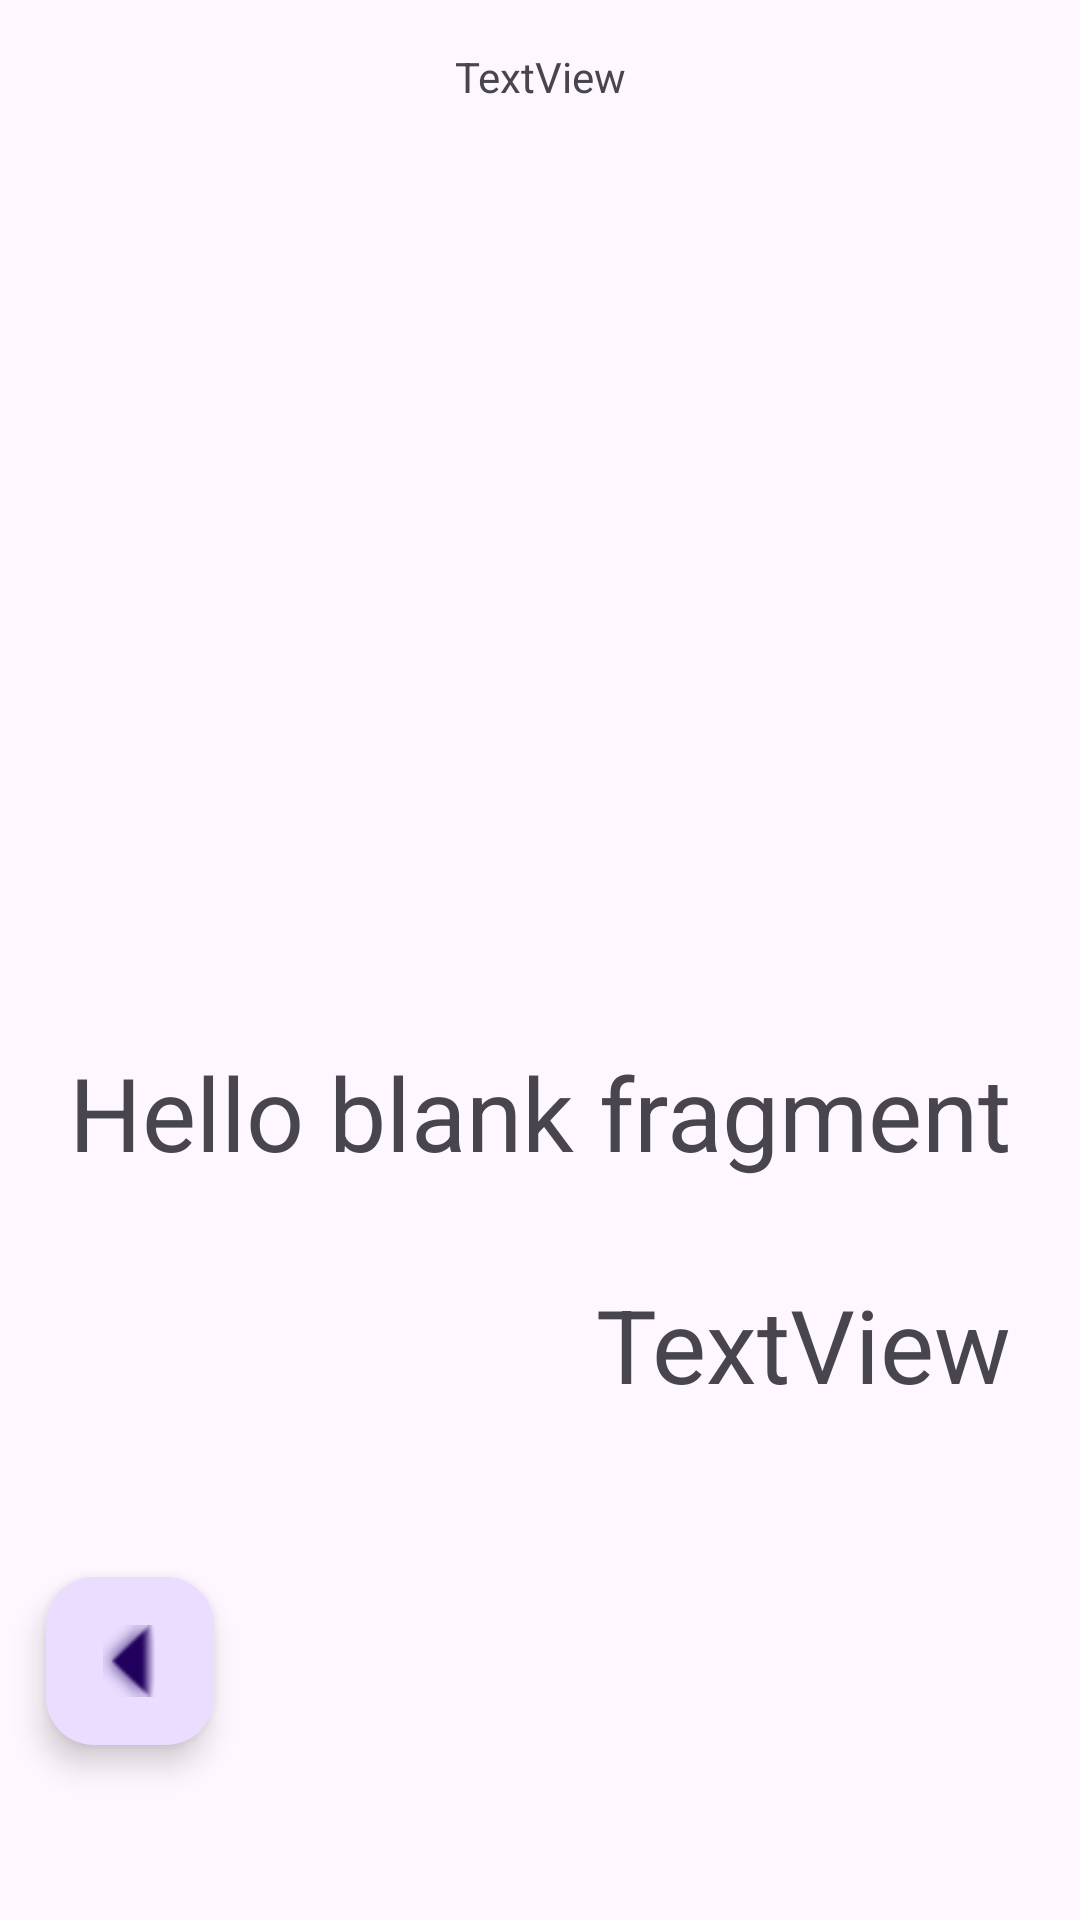

This screen was rendered from an Android layout file. Write that file and the resources it references.
<!-- AndroidManifest.xml: application theme Theme.M6_Individual5 -->
<!-- res/layout/fragment_detalle.xml -->
<?xml version="1.0" encoding="utf-8"?>
<androidx.constraintlayout.widget.ConstraintLayout xmlns:android="http://schemas.android.com/apk/res/android"
    xmlns:app="http://schemas.android.com/apk/res-auto"
    xmlns:tools="http://schemas.android.com/tools"
    android:id="@+id/constraintLayoutDetalle"
    android:layout_width="match_parent"
    android:layout_height="match_parent"
    tools:context=".presentacion.DetalleFragment">

    <ImageView
        android:id="@+id/imgDetalle"
        android:layout_width="300dp"
        android:layout_height="300dp"
        android:layout_marginTop="16dp"
        app:layout_constraintEnd_toEndOf="parent"
        app:layout_constraintStart_toStartOf="parent"
        app:layout_constraintTop_toTopOf="parent" />

    <TextView
        android:id="@+id/tvDetalleId"
        android:layout_width="wrap_content"
        android:layout_height="wrap_content"
        android:text="TextView"
        app:layout_constraintEnd_toEndOf="@+id/imgDetalle"
        app:layout_constraintStart_toStartOf="@+id/imgDetalle"
        app:layout_constraintTop_toTopOf="@+id/imgDetalle" />

    <TextView
        android:id="@+id/tvDetalleTipo"
        android:layout_width="wrap_content"
        android:layout_height="wrap_content"
        android:layout_marginTop="32dp"
        android:text="@string/hello_blank_fragment"
        android:textSize="34sp"
        app:layout_constraintEnd_toEndOf="parent"
        app:layout_constraintStart_toStartOf="parent"
        app:layout_constraintTop_toBottomOf="@+id/imgDetalle" />

    <TextView
        android:id="@+id/tvDetallePrecio"
        android:layout_width="wrap_content"
        android:layout_height="wrap_content"
        android:layout_marginTop="32dp"
        android:text="TextView"
        android:textSize="34sp"
        app:layout_constraintEnd_toEndOf="@+id/tvDetalleTipo"
        app:layout_constraintHorizontal_bias="1.0"
        app:layout_constraintStart_toStartOf="parent"
        app:layout_constraintTop_toBottomOf="@+id/tvDetalleTipo" />

    <com.google.android.material.floatingactionbutton.FloatingActionButton
        android:id="@+id/flVolver"
        android:layout_width="wrap_content"
        android:layout_height="wrap_content"
        android:clickable="true"
        android:contentDescription="@string/flVolver"
        android:minWidth="48dp"
        android:minHeight="48dp"
        android:rotation="-90"
        android:src="@android:drawable/arrow_up_float"
        app:layout_constraintBottom_toBottomOf="parent"
        app:layout_constraintEnd_toEndOf="parent"
        app:layout_constraintHorizontal_bias="0.05"
        app:layout_constraintStart_toStartOf="parent"
        app:layout_constraintTop_toTopOf="parent"
        app:layout_constraintVertical_bias="0.9" />

</androidx.constraintlayout.widget.ConstraintLayout>
<!-- resources referenced by this layout -->
<resources>
  <string name="hello_blank_fragment">Hello blank fragment</string>
  <style name="Theme.M6_Individual5" parent="Base.Theme.M6_Individual5" />
  <style name="Base.Theme.M6_Individual5" parent="Theme.Material3.DayNight.NoActionBar">
          
          
      </style>
</resources>
